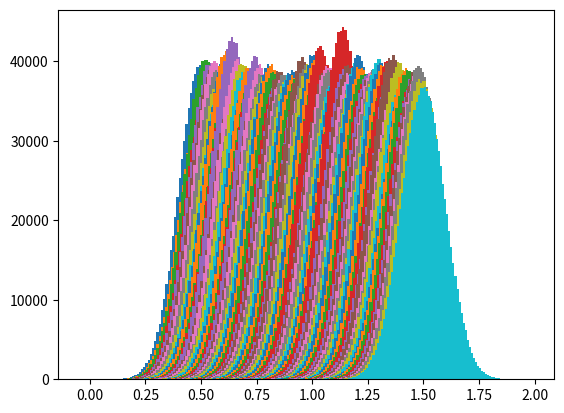

The matplotlib source for this figure: (Note: this script raises an exception after producing the figure.)
import numpy as np
import matplotlib.pyplot as plt

from scipy.stats import norm

rng = np.random.RandomState(0)

def safe_ln(x, minval=0.0000000001):
    return np.log(x.clip(min=minval))

def black_box(n_samples, theta=1.0, phi=0.2, random_state=None):
    """
    Black box for which we know the distribution follows normal
    with mean theta and std phi.
    """
    rng = np.random.RandomState(random_state)
    return phi * rng.randn(n_samples) + theta

def log_likelihood(X, theta, phi):
    """
    Gives likelihood of P(X )
    """
    samples = black_box(10**6, theta, phi)
    n, bins, _ = plt.hist(samples, 100)
    bin_indices = np.searchsorted(bins, X) - 1

    # Clip values outside the interval.
    bin_indices[bin_indices == -1] = 0
    bin_indices[bin_indices == len(n)] = len(n) - 1
    n_counts = n[bin_indices]

    P_X_given_theta = n_counts / np.sum(n_counts)
    return np.sum(safe_ln(P_X_given_theta))

def compute_posterior(thetas, phi, X, prior):
    """
    Compute P(theta | phi, X)
    """
    log_posterior = []

    for i, theta in enumerate(thetas):
        # Find log(\prod_{i=1}^n P(X_i | t, phi)
        log_like = log_likelihood(X, theta, phi)
        log_prior = np.log(prior[i])
        log_posterior.append(log_like + log_prior)
    posterior = np.exp(log_posterior)
    print(log_posterior)
    print(posterior)
    print(thetas[np.argmax(posterior)])

    normalize = np.sum(posterior)
    return posterior / normalize

def optimize_phi(posterior, thetas):
    # entropy of posterior
    best_entropy = np.sum(posterior * np.log(posterior))

    phis = np.linspace(0.5, 1.5, 20)
    mean_inf_gains = []
    best_phys = []
    N_toys = 10
    for phi in phis:
        inf_gain = []

        for i in range(N_toys):
            print("optimize_phi " + str(i))
            toy_data = black_box(1000, 1.0, phi, i)
            posterior = compute_posterior(thetas, phi, toy_data, posterior)
            curr_entropy = np.sum(posterior * np.log(posterior))
            inf_gain.append(best_entropy - curr_entropy)
            best_phys.append(phis[np.argmax(inf_gain)])
        inf_gains.append(np.mean(inf_gain))
    return phis[np.argmax(inf_gains)]


def do_real_experiments():
    """
    Estimate the true value of phi for an experiment.
    """
    true_phi = 0.1
    true_theta = 1.0

    # generate a set of plausible thetas
    thetas = np.linspace(0.5, 1.5, 100)

    # Generate 1000 samples from the black box.
    real_data =  black_box(1000, true_theta, true_phi, 0)

    # Prior:
    # Assume P(theta | phi) is a gaussian with mean 1.0
    # and std 0.1
    prior = norm.pdf(thetas, 1.0, 0.1)

    toy_posterior = compute_posterior(thetas, true_phi, real_data, prior)

    print("toy_posterior generated")
    # best_phi = optimize_phi(toy_posterior, thetas)
    return best_phi

best_phi = do_real_experiments()
print(best_phi)
